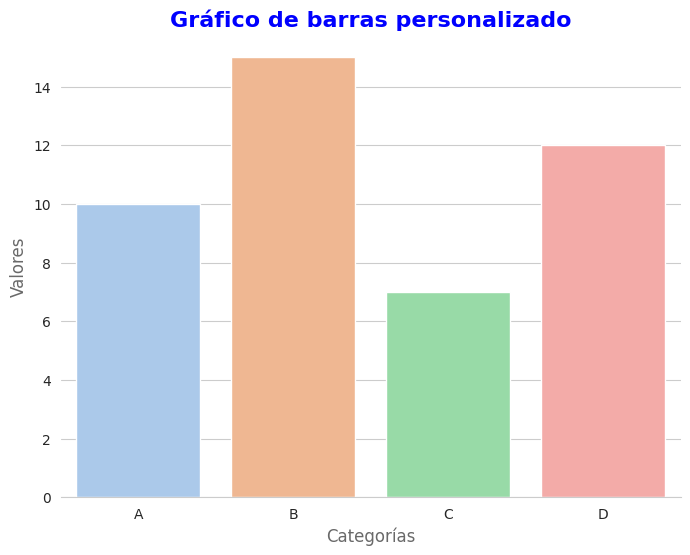

Source code (Python):
'''
Utilizando Seaborn en Python, crea un script que genere un gráfico de barras (barplot) con datos ficticios. 
El gráfico debe cumplir los siguientes requisitos:

Crea un DataFrame con datos ficticios:
El DataFrame debe tener dos columnas:
Categoría, que contiene las categorías A, B, C, D.
Valor, que contiene los valores numéricos 10, 15, 7, 12.
Aplica el tema predefinido whitegrid al gráfico.
Utiliza la paleta de colores pastel para las barras.
Crea un gráfico de barras:
Usa la función sns.barplot() para graficar los datos del DataFrame:
Eje x: la columna Categoría.
Eje y: la columna Valor.
Asigna la columna Categoría al parámetro hue para garantizar compatibilidad con futuras versiones de Seaborn.
Establece la paleta de colores pastel mediante el argumento palette.
Personaliza el título del gráfico:
El título debe ser: Gráfico de barras personalizado.
Debe tener:
Tamaño de fuente de 16.
Color azul.
Negrita (bold).
Personaliza las etiquetas de los ejes:
Cambia la etiqueta del eje x a Categorías y la del eje y a Valores.
Ambas etiquetas deben tener:
Tamaño de fuente de 12.
Color gris oscuro.
Elimina bordes específicos del gráfico:
Usa sns.despine() para eliminar los bordes izquierdo y derecho del gráfico.
Muestra el gráfico resultante.
'''


import pandas as pd
import seaborn as sns
import matplotlib.pyplot as plt

# 1. Crear el DataFrame con datos ficticios
data = {
    'Categoría': ['A', 'B', 'C', 'D'],
    'Valor': [10, 15, 7, 12]
}
df = pd.DataFrame(data)

# 2. Aplicar el tema predefinido 'whitegrid'
sns.set_style('whitegrid')

# 3. Crear la figura y los ejes para mayor control
plt.figure(figsize=(8, 6))

# 4. Crear el gráfico de barras (barplot)
# Se utiliza 'errorbar=None' ya que 'barplot' por defecto muestra barras de error
# que no son necesarias con solo un valor por categoría.
ax = sns.barplot(
    data=df,
    x='Categoría',
    y='Valor',
    hue='Categoría',      # Asigna 'Categoría' al parámetro hue
    palette='pastel',     # Utiliza la paleta de colores 'pastel'
    errorbar=None         # Oculta las barras de error por defecto
)

# 5. Personalizar el título del gráfico
ax.set_title(
    'Gráfico de barras personalizado',
    fontsize=16,
    color='blue',
    fontweight='bold'
)

# 6. Personalizar las etiquetas de los ejes
# Eje X
ax.set_xlabel(
    'Categorías',
    fontsize=12,
    color='dimgray' # Gris oscuro
)

# Eje Y
ax.set_ylabel(
    'Valores',
    fontsize=12,
    color='dimgray' # Gris oscuro
)

# Ocultar la leyenda redundante generada por el parámetro hue
if ax.legend_ is not None:
    ax.legend_.remove()

# 7. Eliminar bordes específicos del gráfico
# Por defecto, despine elimina los bordes superior y derecho.
# Para eliminar el izquierdo y el derecho, especificamos:
sns.despine(left=True, right=True)

# 8. Muestra el gráfico resultante
plt.show()
